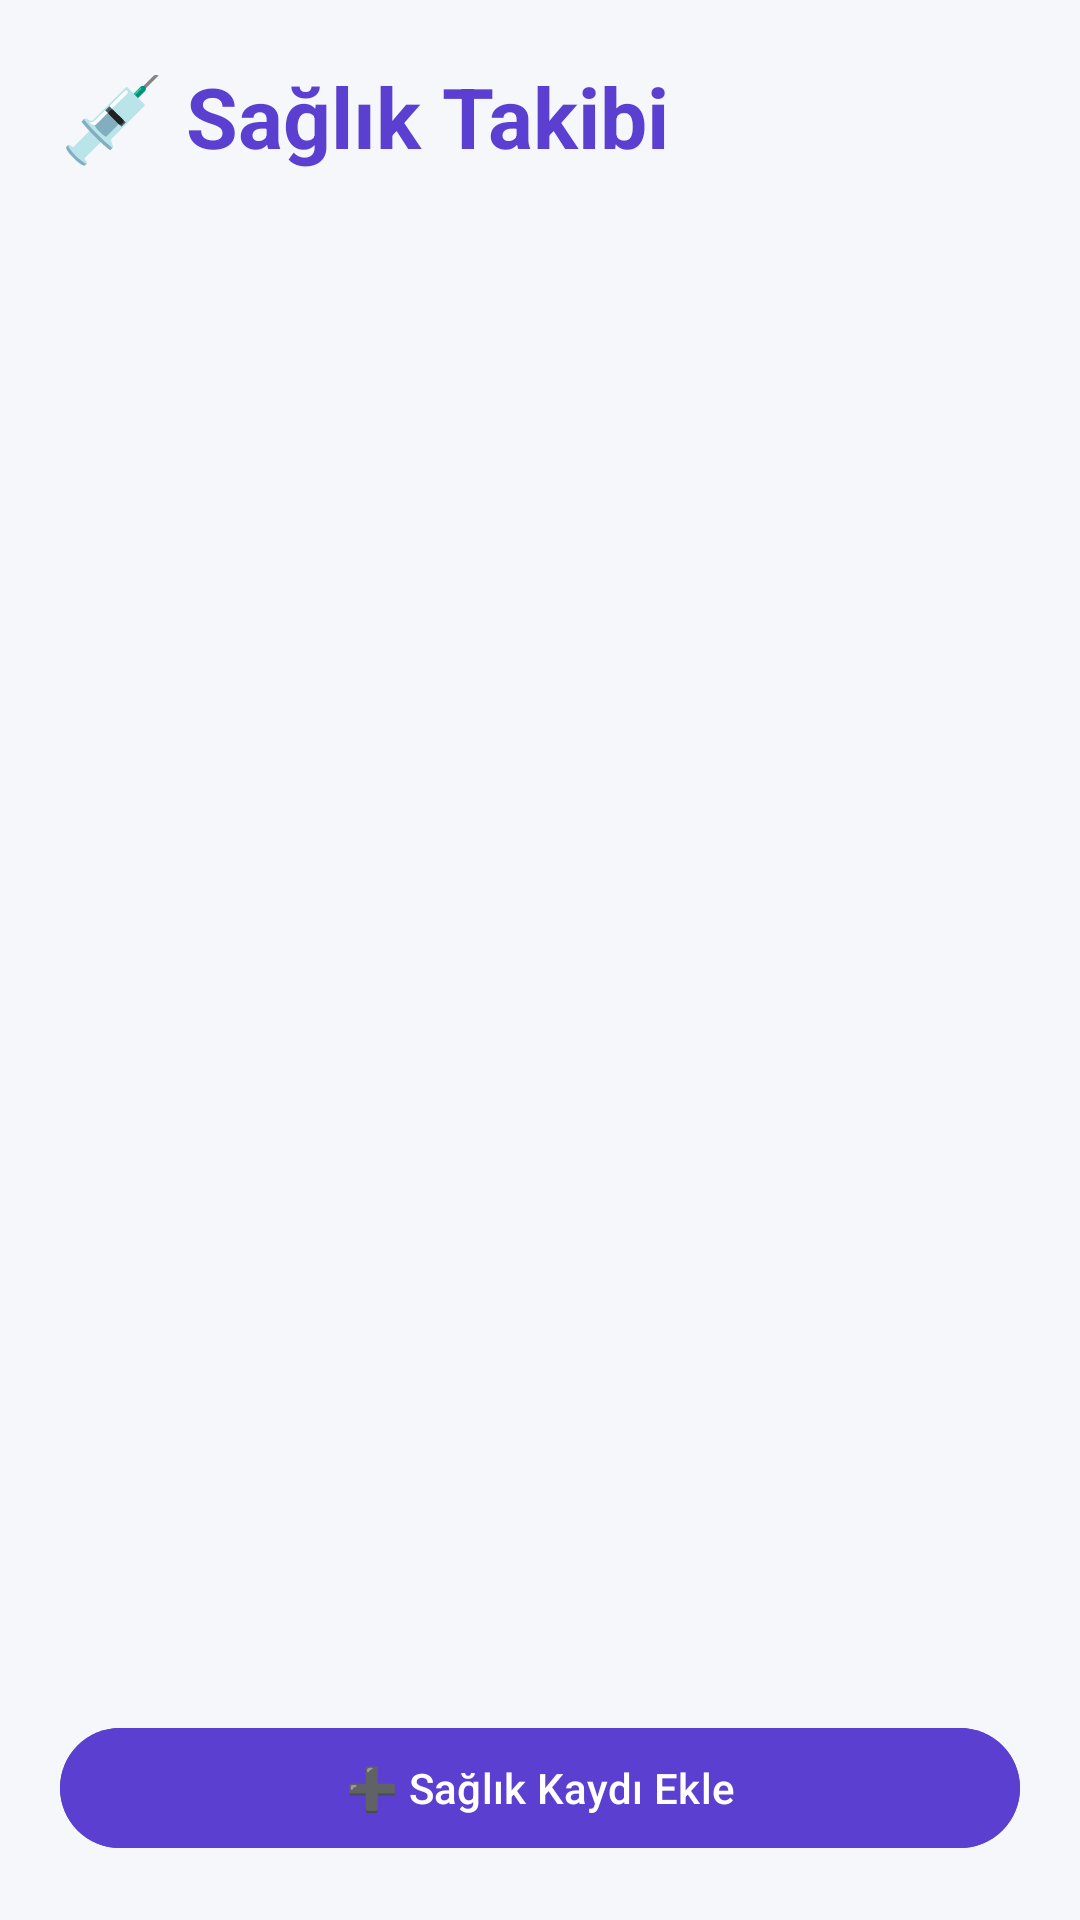

The Android layout XML behind this screen, and the referenced resources:
<!-- AndroidManifest.xml: application theme Theme.EPati -->
<!-- res/layout/fragment_health.xml -->
<?xml version="1.0" encoding="utf-8"?>
<LinearLayout
    xmlns:android="http://schemas.android.com/apk/res/android"
    xmlns:app="http://schemas.android.com/apk/res-auto"
    android:layout_width="match_parent"
    android:layout_height="match_parent"
    android:orientation="vertical"
    android:background="#F5F7FB"
    android:padding="20dp">

    <TextView
        android:layout_width="wrap_content"
        android:layout_height="wrap_content"
        android:text="💉 Sağlık Takibi"
        android:textSize="28sp"
        android:textStyle="bold"
        android:textColor="#5B3FD0"/>

    <androidx.recyclerview.widget.RecyclerView
        android:id="@+id/healthRecyclerView"
        android:layout_width="match_parent"
        android:layout_height="0dp"
        android:layout_weight="1"
        android:layout_marginTop="20dp"/>

    <com.google.android.material.button.MaterialButton
        android:id="@+id/addHealthButton"
        android:layout_width="match_parent"
        android:layout_height="wrap_content"
        android:text="➕ Sağlık Kaydı Ekle"
        android:layout_marginTop="10dp"
        android:textColor="@android:color/white"
        android:backgroundTint="#5B3FD0"/>

</LinearLayout>
<!-- resources referenced by this layout -->
<resources>
  <style name="Theme.EPati" parent="Base.Theme.EPati" />
  <style name="Base.Theme.EPati" parent="Theme.Material3.DayNight.NoActionBar">
          
          
      </style>
</resources>
